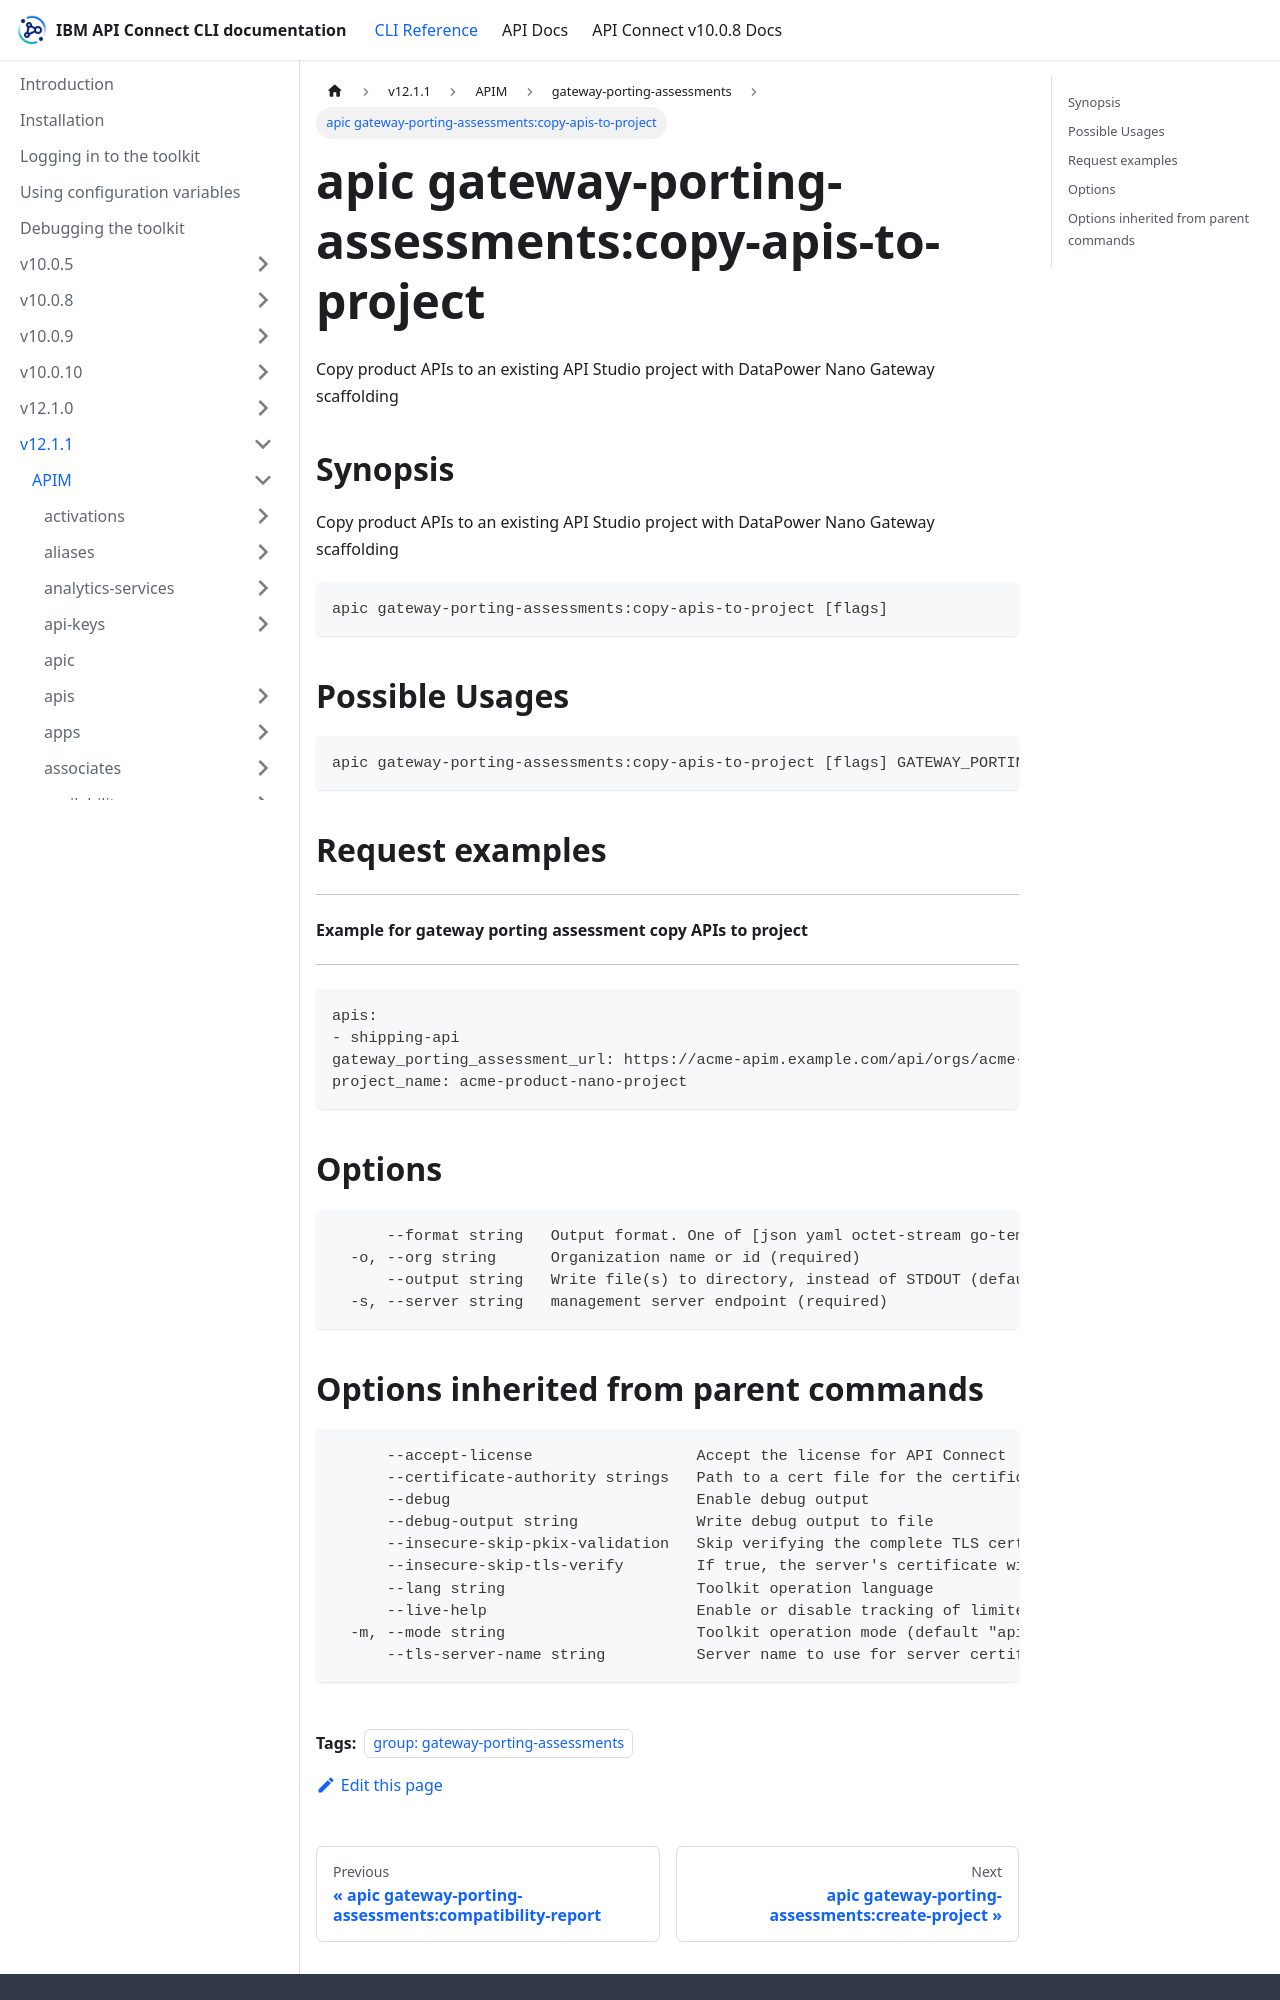

repository: ibm-apiconnect/clidocs · page: docs/v1211/apim/gateway-porting-assessments/apic_gateway-porting-assessments_copy-apis-to-project.html · generator: docusaurus

---
tags:
- "group: gateway-porting-assessments"
---
# apic gateway-porting-assessments:copy-apis-to-project

Copy product APIs to an existing API Studio project with DataPower Nano Gateway scaffolding

## Synopsis

Copy product APIs to an existing API Studio project with DataPower Nano Gateway scaffolding

```
apic gateway-porting-assessments:copy-apis-to-project [flags]
```

## Possible Usages

```
apic gateway-porting-assessments:copy-apis-to-project [flags] GATEWAY_PORTING_ASSESSMENT_COPY_APIS_TO_PROJECT_REQUEST_FILE
```

## Request examples

----------------------------------------------------------------
#### Example for gateway porting assessment copy APIs to project
----------------------------------------------------------------

```
apis:
- shipping-api
gateway_porting_assessment_url: https://acme-apim.example.com/api/orgs/acme-org/gateway-porting-assessments/ta-id
project_name: acme-product-nano-project
```

## Options

```
      --format string   Output format. One of [json yaml octet-stream go-template=... go-template-file=...], defaults to yaml.
  -o, --org string      Organization name or id (required)
      --output string   Write file(s) to directory, instead of STDOUT (default "-")
  -s, --server string   management server endpoint (required)
```
